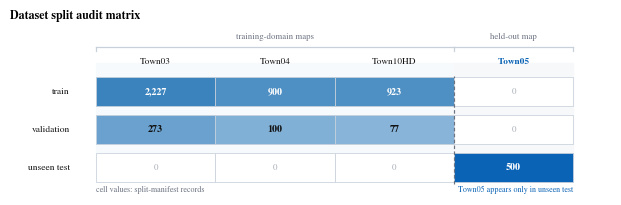

Recreate this plot in Python.
# SUPPLEMENT-ONLY FIGURE (2026-06-14 revision)
# This data-management diagram visualises the dataset split audit.
# The 12 data points are conveyed in the main text and in the split-audit table.
# This figure is retained ONLY for the supplementary material.

import matplotlib.pyplot as plt
import matplotlib.patches as patches
import numpy as np

plt.rcParams.update({
    "font.family": "STIXGeneral",
    "mathtext.fontset": "stix",
    "font.size": 7.0,
    "axes.labelsize": 7.0,
    "xtick.labelsize": 6.2,
    "ytick.labelsize": 6.2,
    "legend.fontsize": 6.0,
    "axes.linewidth": 0.80,
    "pdf.fonttype": 42,
    "ps.fonttype": 42,
    "svg.fonttype": "none",
})

COLORS = {
    "blue": "#0B63B6",
    "test": "#0B63B6",
    "zero": "#FFFFFF",
    "grid": "#C8D0DA",
    "text": "#111111",
    "muted": "#6B7280",
    "soft_bg": "#F7FAFD",
    "heldout_bg": "#F7F8FA",
}

maps = ["Town03", "Town04", "Town10HD", "Town05"]
splits = ["train", "validation", "unseen test"]
counts = np.array([
    [2227, 900, 923, 0],
    [273, 100, 77, 0],
    [0, 0, 0, 500],
], dtype=int)

def cell_color(value, j):
    if value == 0:
        return COLORS["zero"]
    if j == 3:
        return COLORS["test"]
    import matplotlib.colors as mcolors
    v = np.log10(value + 1) / np.log10(counts.max() + 1)
    c0 = np.array(mcolors.to_rgb("#E9F3FB"))
    c1 = np.array(mcolors.to_rgb("#3B83BD"))
    return c0 * (1 - v) + c1 * v

def is_dark_color(color):
    import matplotlib.colors as mcolors
    rgb = np.array(mcolors.to_rgb(color))
    lum = 0.2126 * rgb[0] + 0.7152 * rgb[1] + 0.0722 * rgb[2]
    return lum < 0.55

def draw_split_matrix(ax):
    ax.set_title("Dataset split audit matrix", loc="left", fontsize=8.6, fontweight="bold", pad=8)
    y_positions = np.array([2, 1, 0])
    ax.set_xlim(-1.22, 3.82)
    ax.set_ylim(-0.72, 3.62)
    ax.axis("off")
    ax.axvspan(-0.5, 2.5, ymin=0.20, ymax=0.80, color=COLORS["soft_bg"], zorder=-5)
    ax.axvspan(2.5, 3.5, ymin=0.20, ymax=0.80, color=COLORS["heldout_bg"], zorder=-5)
    y_group = 3.16
    ax.text(1.0, y_group + 0.18, "training-domain maps", ha="center", va="bottom", fontsize=6.3, color=COLORS["muted"])
    ax.plot([-0.5, 2.5], [y_group, y_group], color=COLORS["grid"], lw=0.9)
    ax.plot([-0.5, -0.5], [y_group, y_group - 0.09], color=COLORS["grid"], lw=0.9)
    ax.plot([2.5, 2.5], [y_group, y_group - 0.09], color=COLORS["grid"], lw=0.9)
    ax.text(3.0, y_group + 0.18, "held-out map", ha="center", va="bottom", fontsize=6.3, color=COLORS["muted"])
    ax.plot([2.5, 3.5], [y_group, y_group], color=COLORS["grid"], lw=0.9)
    ax.plot([3.5, 3.5], [y_group, y_group - 0.09], color=COLORS["grid"], lw=0.9)
    for j, m in enumerate(maps):
        ax.text(j, 2.78, m, ha="center", va="center", fontsize=6.7, fontweight="bold" if j == 3 else "normal",
                color=COLORS["blue"] if j == 3 else COLORS["text"])
    for i, s in enumerate(splits):
        ax.text(-0.72, y_positions[i], s, ha="right", va="center", fontsize=6.8, color=COLORS["text"])
    for i, yy in enumerate(y_positions):
        for j in range(len(maps)):
            val = counts[i, j]
            fc = cell_color(val, j)
            rect = patches.Rectangle((j - 0.5, yy - 0.38), 1.0, 0.76, facecolor=fc,
                                     edgecolor=COLORS["grid"], linewidth=0.55)
            ax.add_patch(rect)
            txt_color = "white" if is_dark_color(fc) and val > 0 else COLORS["text"] if val > 0 else "#A5ACB5"
            ax.text(j, yy, f"{val:,}", ha="center", va="center",
                    fontsize=7.2 if val > 0 else 6.4, fontweight="bold" if val > 0 else "normal", color=txt_color)
    ax.plot([2.5, 2.5], [-0.42, 2.42], color=COLORS["muted"], lw=0.85, linestyle=(0, (3, 2)))
    ax.text(-0.50, -0.57, "cell values: split-manifest records", ha="left", va="center", fontsize=5.75, color=COLORS["muted"])
    ax.text(3.50, -0.57, "Town05 appears only in unseen test", ha="right", va="center", fontsize=5.75, color=COLORS["blue"])

def build_figure(save_base="fig6_split_audit_matrix_only_v2"):
    fig, ax = plt.subplots(figsize=(6.40, 2.58), dpi=300)
    draw_split_matrix(ax)
    fig.subplots_adjust(left=0.045, right=0.985, top=0.84, bottom=0.20)
    fig.savefig(f"{save_base}.pdf", bbox_inches="tight")
    fig.savefig(f"{save_base}.svg", bbox_inches="tight")
    fig.savefig(f"{save_base}.png", dpi=600, bbox_inches="tight")
    fig.savefig(f"{save_base}.tiff", dpi=600, bbox_inches="tight")
    return fig

if __name__ == "__main__":
    build_figure("fig6_split_audit_matrix_only_v2")
